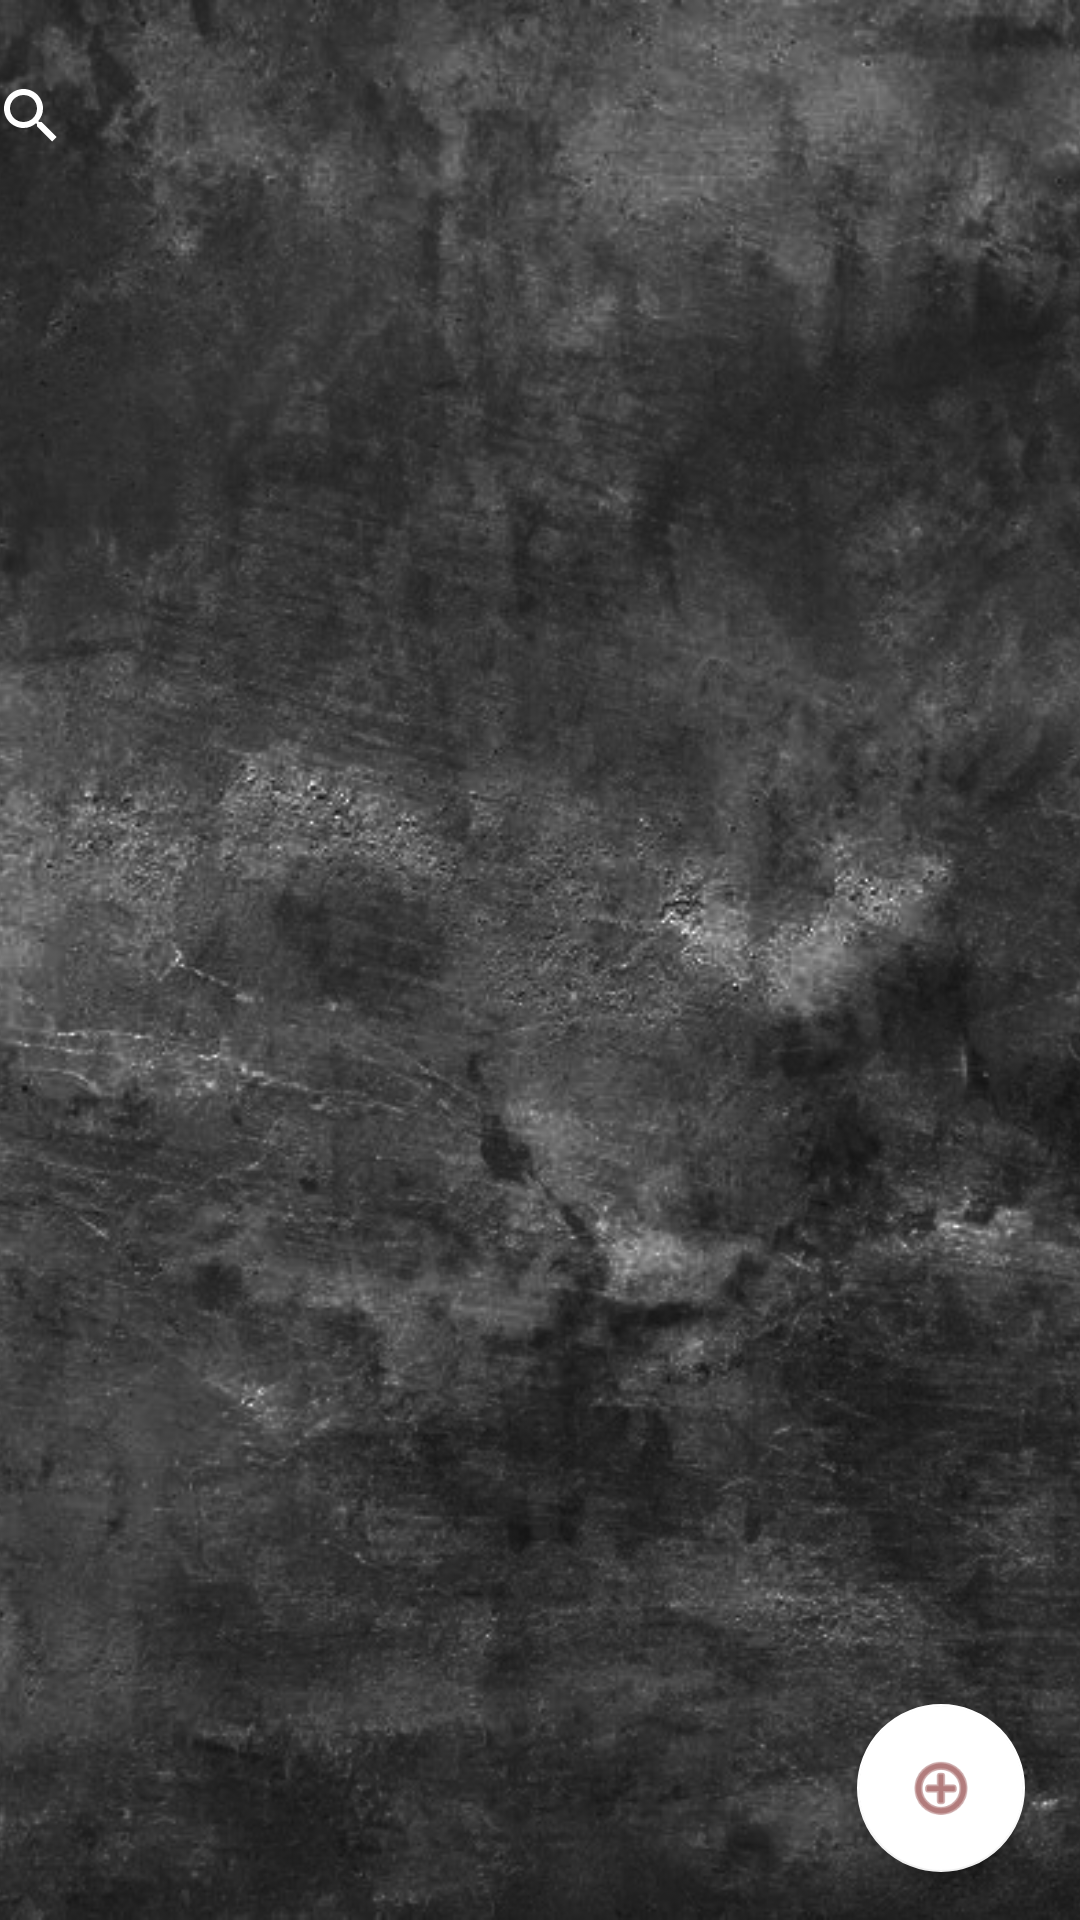

Reconstruct the res/layout file that produces this screen, plus the resources it refers to.
<!-- AndroidManifest.xml: application theme AppTheme -->
<!-- res/layout/actions_view_layout.xml -->
<?xml version="1.0" encoding="utf-8"?>
<androidx.constraintlayout.widget.ConstraintLayout xmlns:android="http://schemas.android.com/apk/res/android"
    xmlns:app="http://schemas.android.com/apk/res-auto"
    xmlns:tools="http://schemas.android.com/tools"
    android:layout_width="match_parent"
    android:layout_height="match_parent"
    tools:context=".view.fragments.ActionsView">

    <ImageView
        android:id="@+id/imageView2"
        android:layout_width="match_parent"
        android:layout_height="match_parent"
        android:scaleType="centerCrop"
        app:layout_constraintBottom_toBottomOf="parent"
        app:layout_constraintEnd_toEndOf="parent"
        app:layout_constraintStart_toStartOf="parent"
        app:layout_constraintTop_toTopOf="parent"
        app:srcCompat="@drawable/bg2" />

    <SearchView
        android:id="@+id/searchView"
        style="@android:style/Widget.Material.Light.SearchView"
        android:layout_width="388dp"
        android:layout_height="45dp"
        android:layout_marginTop="16dp"
        app:theme="@style/AppTheme.Toolbar"
        android:closeIcon="@android:drawable/ic_menu_search"
        app:layout_constraintEnd_toEndOf="parent"
        app:layout_constraintHorizontal_bias="0.511"
        app:layout_constraintStart_toStartOf="parent"
        app:layout_constraintTop_toTopOf="parent" />

    <androidx.recyclerview.widget.RecyclerView
        android:id="@+id/recyclerViewActions"
        android:layout_width="387dp"
        android:layout_height="618dp"
        app:layout_constraintBottom_toBottomOf="parent"
        app:layout_constraintEnd_toEndOf="parent"
        app:layout_constraintStart_toStartOf="parent"
        app:layout_constraintTop_toBottomOf="@+id/searchView">

    </androidx.recyclerview.widget.RecyclerView>

    <com.google.android.material.floatingactionbutton.FloatingActionButton
        android:id="@+id/floatingActionButton2"
        android:layout_width="85dp"
        android:layout_height="wrap_content"
        android:layout_marginBottom="16dp"
        android:clickable="true"
        android:tint="#7E2525"
        app:layout_constraintBottom_toBottomOf="parent"
        app:layout_constraintEnd_toEndOf="parent"
        app:layout_constraintHorizontal_bias="0.94"
        app:layout_constraintStart_toStartOf="parent"
        app:srcCompat="@android:drawable/ic_menu_add" />


</androidx.constraintlayout.widget.ConstraintLayout>
<!-- resources referenced by this layout -->
<resources>
  <!-- drawable bg2: jpg bitmap (drawable, 355229 bytes) -->
  <style name="AppTheme.Toolbar" parent="AppTheme">
  
          <item name="android:textColorPrimary">@color/White</item>
  
          <item name="android:textColorSecondary">@color/White</item>
      </style>
  <style name="AppTheme" parent="Theme.AppCompat.Light.DarkActionBar">
          
          <item name="colorPrimary">@color/colorPrimary</item>
          <item name="colorPrimaryDark">@color/colorPrimaryDark</item>
          <item name="colorAccent">@color/colorAccent</item>
      </style>
  <color name="White">#FFF</color>
  <color name="colorPrimary">#1C1C1C</color>
  <color name="colorPrimaryDark">#1C1C1C</color>
  <color name="colorAccent">#FFF</color>
</resources>
